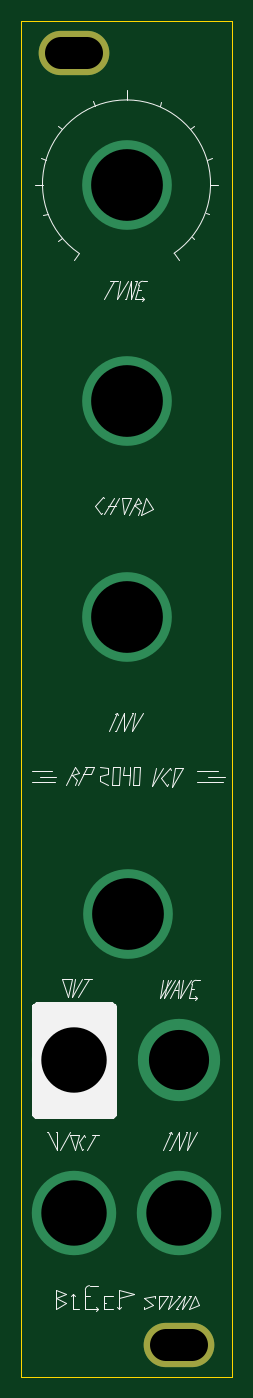
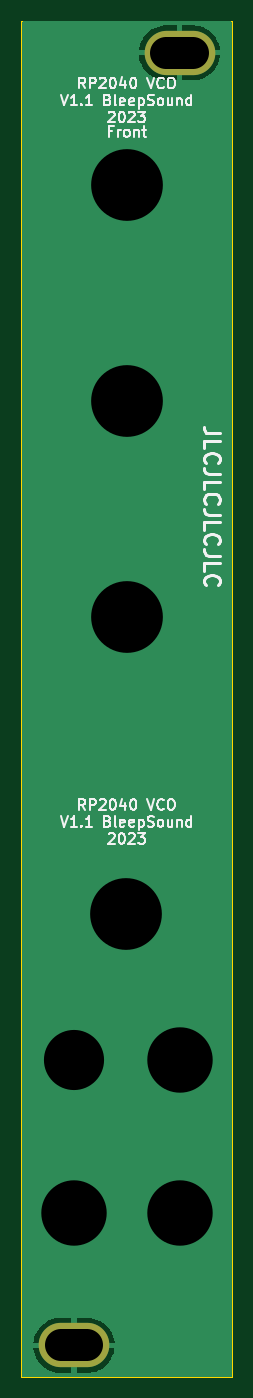
Circuit board: 10 layer files. Board 20.0 x 128.5 mm.
- bottom_copper: RP2040-VCO-B_Cu.gbl (5136 bytes)
- bottom_mask: RP2040-VCO-B_Mask.gbs (632 bytes)
- paste: RP2040-VCO-B_Paste.gbp (545 bytes)
- bottom_silk: RP2040-VCO-B_Silkscreen.gbo (35036 bytes)
- outline: RP2040-VCO-Edge_Cuts.gm1 (827 bytes)
- top_copper: RP2040-VCO-F_Cu.gtl (1092 bytes)
- top_mask: RP2040-VCO-F_Mask.gts (632 bytes)
- top_silk: RP2040-VCO-F_Silkscreen.gto (11965 bytes)
- drill: RP2040-VCO-NPTH.drl (328 bytes)
- drill: RP2040-VCO-PTH.drl (733 bytes)

=== bottom_copper: RP2040-VCO-B_Cu.gbl ===
G04 #@! TF.GenerationSoftware,KiCad,Pcbnew,7.0.5.1-1-g8f565ef7f0-dirty-deb11*
G04 #@! TF.CreationDate,2023-06-10T10:54:19+00:00*
G04 #@! TF.ProjectId,RP2040-VCO,52503230-3430-42d5-9643-4f2e6b696361,rev?*
G04 #@! TF.SameCoordinates,Original*
G04 #@! TF.FileFunction,Copper,L2,Bot*
G04 #@! TF.FilePolarity,Positive*
%FSLAX46Y46*%
G04 Gerber Fmt 4.6, Leading zero omitted, Abs format (unit mm)*
G04 Created by KiCad (PCBNEW 7.0.5.1-1-g8f565ef7f0-dirty-deb11) date 2023-06-10 10:54:19*
%MOMM*%
%LPD*%
G01*
G04 APERTURE LIST*
G04 #@! TA.AperFunction,ComponentPad*
%ADD10O,6.700000X4.200000*%
G04 #@! TD*
G04 #@! TA.AperFunction,ViaPad*
%ADD11C,8.000000*%
G04 #@! TD*
G04 #@! TA.AperFunction,ViaPad*
%ADD12C,8.500000*%
G04 #@! TD*
G04 #@! TA.AperFunction,ViaPad*
%ADD13C,7.800000*%
G04 #@! TD*
G04 APERTURE END LIST*
D10*
X51084999Y-25899999D03*
X61084999Y-148399999D03*
D11*
X51084999Y-135899999D03*
X61084999Y-135899999D03*
D12*
X56084999Y-58899999D03*
D13*
X61084999Y-121399999D03*
D12*
X56084999Y-79399999D03*
X56084999Y-38399999D03*
X56184999Y-107499999D03*
D11*
X51084999Y-121399999D03*
G04 #@! TA.AperFunction,Conductor*
G36*
X65997499Y-22942112D02*
G01*
X66042886Y-22987499D01*
X66059499Y-23049499D01*
X66059499Y-151250499D01*
X66042886Y-151312499D01*
X65997499Y-151357886D01*
X65935499Y-151374499D01*
X46234499Y-151374499D01*
X46172499Y-151357886D01*
X46127112Y-151312499D01*
X46110499Y-151250499D01*
X46110498Y-148649999D01*
X57247026Y-148649999D01*
X57260886Y-148799575D01*
X57329499Y-149112875D01*
X57436093Y-149415366D01*
X57579053Y-149702469D01*
X57756211Y-149969827D01*
X57964882Y-150213389D01*
X58201894Y-150429454D01*
X58463678Y-150614766D01*
X58746231Y-150766494D01*
X59045306Y-150882357D01*
X59356344Y-150960586D01*
X59674635Y-150999999D01*
X60834999Y-150999999D01*
X60834999Y-148649999D01*
X61334999Y-148649999D01*
X61334999Y-150999999D01*
X62415106Y-150999999D01*
X62655114Y-150985195D01*
X62970381Y-150926262D01*
X63276011Y-150829033D01*
X63567383Y-150694981D01*
X63840062Y-150526146D01*
X64089936Y-150325073D01*
X64313204Y-150094820D01*
X64506484Y-149838875D01*
X64666848Y-149561119D01*
X64791860Y-149265764D01*
X64879631Y-148957281D01*
X64927330Y-148649999D01*
X61334999Y-148649999D01*
X60834999Y-148649999D01*
X57247026Y-148649999D01*
X46110498Y-148649999D01*
X46110498Y-148149998D01*
X57242667Y-148149998D01*
X57242668Y-148149999D01*
X60834999Y-148149999D01*
X60834999Y-145799999D01*
X61334999Y-145799999D01*
X61334999Y-148149999D01*
X64922972Y-148149999D01*
X64922972Y-148149998D01*
X64909111Y-148000422D01*
X64840498Y-147687122D01*
X64733904Y-147384631D01*
X64590944Y-147097528D01*
X64413786Y-146830170D01*
X64205115Y-146586608D01*
X63968103Y-146370543D01*
X63706319Y-146185231D01*
X63423766Y-146033503D01*
X63124691Y-145917640D01*
X62813653Y-145839411D01*
X62495363Y-145799999D01*
X61334999Y-145799999D01*
X60834999Y-145799999D01*
X59754892Y-145799999D01*
X59514883Y-145814802D01*
X59199616Y-145873735D01*
X58893986Y-145970964D01*
X58602614Y-146105016D01*
X58329935Y-146273851D01*
X58080061Y-146474924D01*
X57856793Y-146705177D01*
X57663513Y-146961122D01*
X57503149Y-147238878D01*
X57378137Y-147534233D01*
X57290366Y-147842716D01*
X57242667Y-148149998D01*
X46110498Y-148149998D01*
X46110498Y-146894928D01*
X46110499Y-26149999D01*
X47247026Y-26149999D01*
X47260886Y-26299575D01*
X47329499Y-26612875D01*
X47436093Y-26915366D01*
X47579053Y-27202469D01*
X47756211Y-27469827D01*
X47964882Y-27713389D01*
X48201894Y-27929454D01*
X48463678Y-28114766D01*
X48746231Y-28266494D01*
X49045306Y-28382357D01*
X49356344Y-28460586D01*
X49674635Y-28499999D01*
X50834999Y-28499999D01*
X50834999Y-26149999D01*
X51334999Y-26149999D01*
X51334999Y-28499999D01*
X52415106Y-28499999D01*
X52655114Y-28485195D01*
X52970381Y-28426262D01*
X53276011Y-28329033D01*
X53567383Y-28194981D01*
X53840062Y-28026146D01*
X54089936Y-27825073D01*
X54313204Y-27594820D01*
X54506484Y-27338875D01*
X54666848Y-27061119D01*
X54791860Y-26765764D01*
X54879631Y-26457281D01*
X54927330Y-26149999D01*
X51334999Y-26149999D01*
X50834999Y-26149999D01*
X47247026Y-26149999D01*
X46110499Y-26149999D01*
X46110499Y-25649998D01*
X47242667Y-25649998D01*
X47242668Y-25649999D01*
X50834999Y-25649999D01*
X50834999Y-23299999D01*
X51334999Y-23299999D01*
X51334999Y-25649999D01*
X54922972Y-25649999D01*
X54922972Y-25649998D01*
X54909111Y-25500422D01*
X54840498Y-25187122D01*
X54733904Y-24884631D01*
X54590944Y-24597528D01*
X54413786Y-24330170D01*
X54205115Y-24086608D01*
X53968103Y-23870543D01*
X53706319Y-23685231D01*
X53423766Y-23533503D01*
X53124691Y-23417640D01*
X52813653Y-23339411D01*
X52495363Y-23299999D01*
X51334999Y-23299999D01*
X50834999Y-23299999D01*
X49754892Y-23299999D01*
X49514883Y-23314802D01*
X49199616Y-23373735D01*
X48893986Y-23470964D01*
X48602614Y-23605016D01*
X48329935Y-23773851D01*
X48080061Y-23974924D01*
X47856793Y-24205177D01*
X47663513Y-24461122D01*
X47503149Y-24738878D01*
X47378137Y-25034233D01*
X47290366Y-25342716D01*
X47242667Y-25649998D01*
X46110499Y-25649998D01*
X46110499Y-23049499D01*
X46127112Y-22987499D01*
X46172499Y-22942112D01*
X46234499Y-22925499D01*
X65935499Y-22925499D01*
X65997499Y-22942112D01*
G37*
G04 #@! TD.AperFunction*
M02*

=== bottom_mask: RP2040-VCO-B_Mask.gbs ===
G04 #@! TF.GenerationSoftware,KiCad,Pcbnew,7.0.5.1-1-g8f565ef7f0-dirty-deb11*
G04 #@! TF.CreationDate,2023-06-10T10:54:19+00:00*
G04 #@! TF.ProjectId,RP2040-VCO,52503230-3430-42d5-9643-4f2e6b696361,rev?*
G04 #@! TF.SameCoordinates,Original*
G04 #@! TF.FileFunction,Soldermask,Bot*
G04 #@! TF.FilePolarity,Negative*
%FSLAX46Y46*%
G04 Gerber Fmt 4.6, Leading zero omitted, Abs format (unit mm)*
G04 Created by KiCad (PCBNEW 7.0.5.1-1-g8f565ef7f0-dirty-deb11) date 2023-06-10 10:54:19*
%MOMM*%
%LPD*%
G01*
G04 APERTURE LIST*
%ADD10O,6.700000X4.200000*%
G04 APERTURE END LIST*
D10*
X51084999Y-25899999D03*
X61084999Y-148399999D03*
M02*

=== paste: RP2040-VCO-B_Paste.gbp ===
G04 #@! TF.GenerationSoftware,KiCad,Pcbnew,7.0.5.1-1-g8f565ef7f0-dirty-deb11*
G04 #@! TF.CreationDate,2023-06-10T10:54:19+00:00*
G04 #@! TF.ProjectId,RP2040-VCO,52503230-3430-42d5-9643-4f2e6b696361,rev?*
G04 #@! TF.SameCoordinates,Original*
G04 #@! TF.FileFunction,Paste,Bot*
G04 #@! TF.FilePolarity,Positive*
%FSLAX46Y46*%
G04 Gerber Fmt 4.6, Leading zero omitted, Abs format (unit mm)*
G04 Created by KiCad (PCBNEW 7.0.5.1-1-g8f565ef7f0-dirty-deb11) date 2023-06-10 10:54:19*
%MOMM*%
%LPD*%
G01*
G04 APERTURE LIST*
G04 APERTURE END LIST*
M02*

=== bottom_silk: RP2040-VCO-B_Silkscreen.gbo (35036 bytes, source omitted) ===
=== outline: RP2040-VCO-Edge_Cuts.gm1 ===
G04 #@! TF.GenerationSoftware,KiCad,Pcbnew,7.0.5.1-1-g8f565ef7f0-dirty-deb11*
G04 #@! TF.CreationDate,2023-06-10T10:54:19+00:00*
G04 #@! TF.ProjectId,RP2040-VCO,52503230-3430-42d5-9643-4f2e6b696361,rev?*
G04 #@! TF.SameCoordinates,Original*
G04 #@! TF.FileFunction,Profile,NP*
%FSLAX46Y46*%
G04 Gerber Fmt 4.6, Leading zero omitted, Abs format (unit mm)*
G04 Created by KiCad (PCBNEW 7.0.5.1-1-g8f565ef7f0-dirty-deb11) date 2023-06-10 10:54:19*
%MOMM*%
%LPD*%
G01*
G04 APERTURE LIST*
G04 #@! TA.AperFunction,Profile*
%ADD10C,0.050000*%
G04 #@! TD*
G04 APERTURE END LIST*
D10*
X66084999Y-22899999D02*
X66084999Y-151399999D01*
X46084999Y-151399999D02*
X46084998Y-146900000D01*
X46084999Y-22899999D02*
X46084998Y-146900000D01*
X66084999Y-151399999D02*
X46084999Y-151399999D01*
X46084999Y-22899999D02*
X66084999Y-22899999D01*
M02*

=== top_copper: RP2040-VCO-F_Cu.gtl ===
G04 #@! TF.GenerationSoftware,KiCad,Pcbnew,7.0.5.1-1-g8f565ef7f0-dirty-deb11*
G04 #@! TF.CreationDate,2023-06-10T10:54:19+00:00*
G04 #@! TF.ProjectId,RP2040-VCO,52503230-3430-42d5-9643-4f2e6b696361,rev?*
G04 #@! TF.SameCoordinates,Original*
G04 #@! TF.FileFunction,Copper,L1,Top*
G04 #@! TF.FilePolarity,Positive*
%FSLAX46Y46*%
G04 Gerber Fmt 4.6, Leading zero omitted, Abs format (unit mm)*
G04 Created by KiCad (PCBNEW 7.0.5.1-1-g8f565ef7f0-dirty-deb11) date 2023-06-10 10:54:19*
%MOMM*%
%LPD*%
G01*
G04 APERTURE LIST*
G04 #@! TA.AperFunction,ComponentPad*
%ADD10O,6.700000X4.200000*%
G04 #@! TD*
G04 #@! TA.AperFunction,ViaPad*
%ADD11C,8.000000*%
G04 #@! TD*
G04 #@! TA.AperFunction,ViaPad*
%ADD12C,8.500000*%
G04 #@! TD*
G04 #@! TA.AperFunction,ViaPad*
%ADD13C,7.800000*%
G04 #@! TD*
G04 APERTURE END LIST*
D10*
X51084999Y-25899999D03*
X61084999Y-148399999D03*
D11*
X51084999Y-135899999D03*
X61084999Y-135899999D03*
D12*
X56084999Y-58899999D03*
D13*
X61084999Y-121399999D03*
D12*
X56084999Y-79399999D03*
X56084999Y-38399999D03*
X56184999Y-107499999D03*
D11*
X51084999Y-121399999D03*
M02*

=== top_mask: RP2040-VCO-F_Mask.gts ===
G04 #@! TF.GenerationSoftware,KiCad,Pcbnew,7.0.5.1-1-g8f565ef7f0-dirty-deb11*
G04 #@! TF.CreationDate,2023-06-10T10:54:19+00:00*
G04 #@! TF.ProjectId,RP2040-VCO,52503230-3430-42d5-9643-4f2e6b696361,rev?*
G04 #@! TF.SameCoordinates,Original*
G04 #@! TF.FileFunction,Soldermask,Top*
G04 #@! TF.FilePolarity,Negative*
%FSLAX46Y46*%
G04 Gerber Fmt 4.6, Leading zero omitted, Abs format (unit mm)*
G04 Created by KiCad (PCBNEW 7.0.5.1-1-g8f565ef7f0-dirty-deb11) date 2023-06-10 10:54:19*
%MOMM*%
%LPD*%
G01*
G04 APERTURE LIST*
%ADD10O,6.700000X4.200000*%
G04 APERTURE END LIST*
D10*
X51084999Y-25899999D03*
X61084999Y-148399999D03*
M02*

=== top_silk: RP2040-VCO-F_Silkscreen.gto (11965 bytes, source omitted) ===
=== drill: RP2040-VCO-NPTH.drl ===
M48
; DRILL file {KiCad 7.0.5.1-1-g8f565ef7f0-dirty-deb11} date Sat Jun 10 10:54:19 2023
; FORMAT={-:-/ absolute / metric / decimal}
; #@! TF.CreationDate,2023-06-10T10:54:19+00:00
; #@! TF.GenerationSoftware,Kicad,Pcbnew,7.0.5.1-1-g8f565ef7f0-dirty-deb11
; #@! TF.FileFunction,NonPlated,1,2,NPTH
FMAT,2
METRIC
%
G90
G05
T0
M30

=== drill: RP2040-VCO-PTH.drl ===
M48
; DRILL file {KiCad 7.0.5.1-1-g8f565ef7f0-dirty-deb11} date Sat Jun 10 10:54:19 2023
; FORMAT={-:-/ absolute / metric / decimal}
; #@! TF.CreationDate,2023-06-10T10:54:19+00:00
; #@! TF.GenerationSoftware,Kicad,Pcbnew,7.0.5.1-1-g8f565ef7f0-dirty-deb11
; #@! TF.FileFunction,Plated,1,2,PTH
FMAT,2
METRIC
; #@! TA.AperFunction,Plated,PTH,ComponentDrill
T1C3.000
; #@! TA.AperFunction,Plated,PTH,ViaDrill
T2C5.700
; #@! TA.AperFunction,Plated,PTH,ViaDrill
T3C6.200
; #@! TA.AperFunction,Plated,PTH,ViaDrill
T4C6.800
%
G90
G05
T2
X61.085Y-121.4
T3
X51.085Y-121.4
X51.085Y-135.9
X61.085Y-135.9
T4
X56.085Y-38.4
X56.085Y-58.9
X56.085Y-79.4
X56.185Y-107.5
T1
X49.835Y-25.9G85X52.335Y-25.9
G05
X59.835Y-148.4G85X62.335Y-148.4
G05
T0
M30
